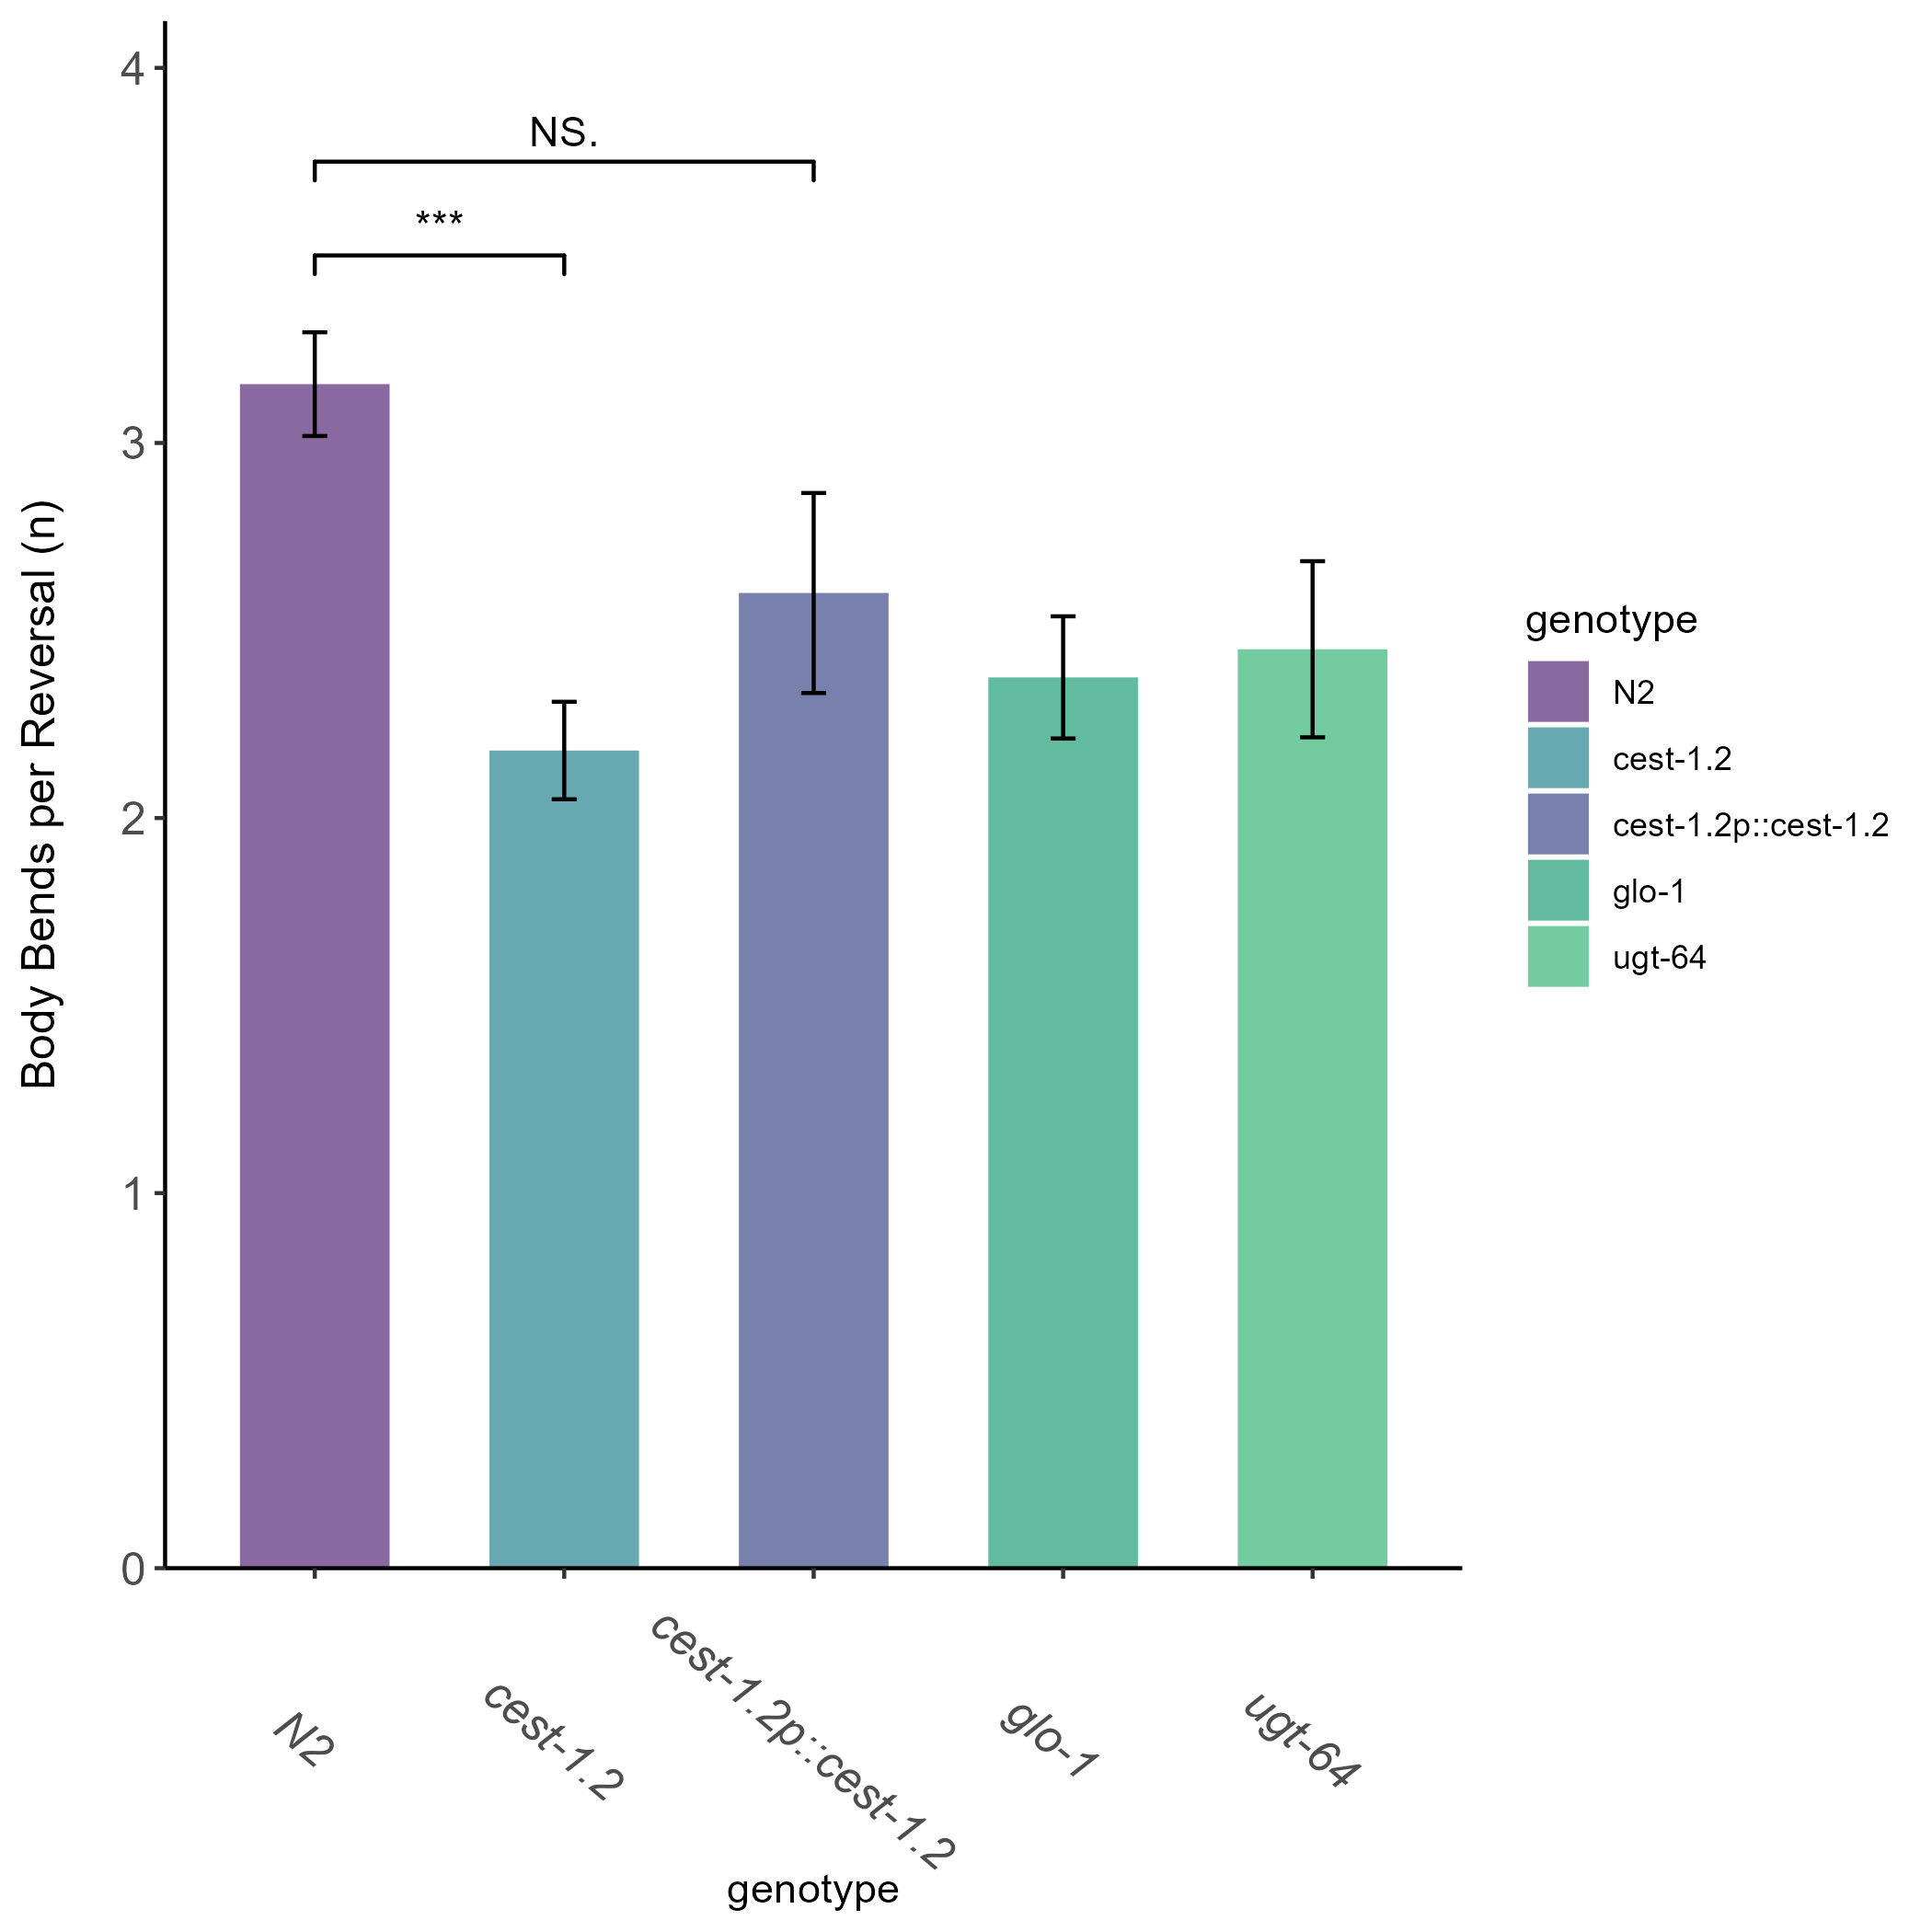

The file beside this chart, header and first rows:
observer, genotype, time_off_food_min, bends, additive, food, date, plate
JB, glo-1, 5, 1, NA, OP50, 2023-03-05, 347
JB, glo-1, 5, 1, NA, OP50, 2023-03-05, 347
JB, glo-1, 5, 2, NA, OP50, 2023-03-05, 347
JB, glo-1, 5, 2, NA, OP50, 2023-03-05, 347
JB, glo-1, 5, 1, NA, OP50, 2023-03-05, 347
JB, glo-1, 5, 5, NA, OP50, 2023-03-05, 347
JB, glo-1, 5, 1, NA, OP50, 2023-03-05, 347
JB, glo-1, 5, 2, NA, OP50, 2023-03-05, 347
JB, glo-1, 5, 3, NA, OP50, 2023-03-05, 347
JB, glo-1, 5, 2, NA, OP50, 2023-03-05, 347
JB, glo-1, 5, 1, NA, OP50, 2023-03-05, 348
JB, glo-1, 5, 3, NA, OP50, 2023-03-05, 348
JB, glo-1, 5, 2, NA, OP50, 2023-03-05, 348
JB, glo-1, 5, 3, NA, OP50, 2023-03-05, 348
JB, glo-1, 5, 4, NA, OP50, 2023-03-05, 348
JB, glo-1, 5, 2, NA, OP50, 2023-03-05, 348
JB, glo-1, 5, 2, NA, OP50, 2023-03-05, 348
JB, glo-1, 5, 3, NA, OP50, 2023-03-05, 348
JB, glo-1, 5, 3, NA, OP50, 2023-03-05, 348
JB, glo-1, 5, 2, NA, OP50, 2023-03-05, 348
JB, cest-1.2, 5, 1, NA, OP50, 2023-03-05, 349
JB, cest-1.2, 5, 2, NA, OP50, 2023-03-05, 349
JB, cest-1.2, 5, 2, NA, OP50, 2023-03-05, 349
JB, cest-1.2, 5, 2, NA, OP50, 2023-03-05, 349
JB, cest-1.2, 5, 3, NA, OP50, 2023-03-05, 349
JB, cest-1.2, 5, 4, NA, OP50, 2023-03-05, 349
JB, cest-1.2, 5, 2, NA, OP50, 2023-03-05, 349
JB, cest-1.2, 5, 1, NA, OP50, 2023-03-05, 349
JB, cest-1.2, 5, 3, NA, OP50, 2023-03-05, 349
JB, cest-1.2, 5, 2, NA, OP50, 2023-03-05, 349
JB, cest-1.2, 5, 2, NA, OP50, 2023-03-05, 350
JB, cest-1.2, 5, 2, NA, OP50, 2023-03-05, 350
JB, cest-1.2, 5, 2, NA, OP50, 2023-03-05, 350
JB, cest-1.2, 5, 2, NA, OP50, 2023-03-05, 350
JB, cest-1.2, 5, 2, NA, OP50, 2023-03-05, 350
JB, cest-1.2, 5, 3, NA, OP50, 2023-03-05, 350
JB, cest-1.2, 5, 2, NA, OP50, 2023-03-05, 350
JB, cest-1.2, 5, 2, NA, OP50, 2023-03-05, 350
JB, cest-1.2, 5, 3, NA, OP50, 2023-03-05, 350
JB, cest-1.2, 5, 2, NA, OP50, 2023-03-05, 350
JB, N2, 5, 3, NA, OP50, 2023-03-05, 351
JB, N2, 5, 3, NA, OP50, 2023-03-05, 351
JB, N2, 5, 3, NA, OP50, 2023-03-05, 351
JB, N2, 5, 4, NA, OP50, 2023-03-05, 351
JB, N2, 5, 2, NA, OP50, 2023-03-05, 351
JB, N2, 5, 6, NA, OP50, 2023-03-05, 351
JB, N2, 5, 3, NA, OP50, 2023-03-05, 351
JB, N2, 5, 4, NA, OP50, 2023-03-05, 351
JB, N2, 5, 3, NA, OP50, 2023-03-05, 351
JB, N2, 5, 5, NA, OP50, 2023-03-05, 351
JB, N2, 5, 4, NA, OP50, 2023-03-05, 352
JB, N2, 5, 2, NA, OP50, 2023-03-05, 352
JB, N2, 5, 4, NA, OP50, 2023-03-05, 352
JB, N2, 5, 2, NA, OP50, 2023-03-05, 352
JB, N2, 5, 2, NA, OP50, 2023-03-05, 352
JB, N2, 5, 3, NA, OP50, 2023-03-05, 352
JB, N2, 5, 6, NA, OP50, 2023-03-05, 352
JB, N2, 5, 3, NA, OP50, 2023-03-05, 352
JB, N2, 5, 3, NA, OP50, 2023-03-05, 352
JB, N2, 5, 4, NA, OP50, 2023-03-05, 352
... 111 more rows
